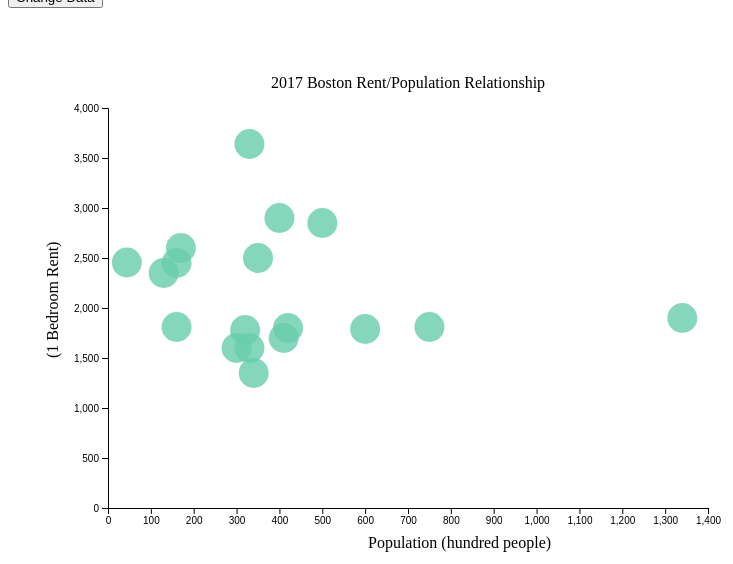
D3 v4 page, settled after 360 driven frames (6 s of simulated time); the page loaded 1 data file(s).


// ── index.js


var svg = d3.select('svg').append('g').attr('transform','translate(100,100)');;

//set up variables to hold two versions of the data, one for each year
var data2016;
var data2017;

//set up a tracker variable to watch the button click state
var clicked = true;

//set up scales to position circles using the data
var scaleX = d3.scaleLinear().domain([0,1400]).range([0, 600]);
var scaleY = d3.scaleLinear().domain([0,4000]).range([400, 0]);  //remember that 0,0 is at the top of the screen! 300 is the lowest value on the y axis

// Add the x Axis

svg.append("g")
    .attr('transform','translate(0,400)')  //move the x axis from the top of the y axis to the bottom
    .call(d3.axisBottom(scaleX));



svg.append("g")
    .call(d3.axisLeft(scaleY));

//import the data from the .csv file
d3.csv('./bbrent2017.csv', function(dataIn){


    //save the objects from the .csv with year = 2016
    data2016 = dataIn.filter(function(d){
        return d.year == 2016;
    });
    data2017 = dataIn.filter(function(d){
        return d.year == 2017;
    });


    svg.append('text')
        .text(' 2017 Boston Rent/Population Relationship')
        .attr('transform','translate(300, -20)')
        .style('text-anchor','middle');

    svg.append('text')
        .text('Population (hundred people)')
        .attr('transform','translate(260, 440)');

    svg.append('text')
        .text('(1 Bedroom Rent)')
        .attr('transform', 'translate(-50,250)rotate(270)');

    //bind the data to the d3 selection, but don't draw it yet
    svg.selectAll('circles')
        .data(data2016)
        .enter()
        .append('circle')
        .attr('class','dataPoints')
        .style('fill-opacity', '0.8');


    //call the drawPoints function below, and hand it the data2016 variable with the 2016 object array in it
    drawPoints(data2016);

});



//this function draws the actual data points as circles. It's split from the enter() command because we want to run it many times
//without adding more circles each time.
function drawPoints(pointData){

    svg.selectAll('.dataPoints')  //select all of the circles with dataPoints class that we made using the enter() commmand above
        .data(pointData)          //re-attach them to data (necessary for when the data changes from 2016 to 2017)
        .transition()
        .ease(d3.easeSin)
        .duration(400)
        .attr('cx',function(d){   //look up values for all the attributes that might have changed, and draw the new circles
            return scaleX(+d.x);
        })
        .attr('cy',function(d){
            return scaleY(+d.y);
        })
        .attr('r',function(d){
            return +d.r;
        })
        .attr('fill',function(d){
            return d.fill;
        });
}



//this function runs when the HTML button is clicked.
function buttonClicked(){

    //check to see whether the tracker variable is true. If it is, use the 2017 data set
    if(clicked == true){
        drawPoints(data2017);  //call the draw function again, to redraw the circles
        clicked = false;       //reset the value of the tracker variable
    }
    else{   //if the tracker variable is not true, use the 2016 data set
        drawPoints(data2016);
        clicked = true;
    }


}







### data: bbrent2017.csv
neighborhood, year, x, y, r, fill
Allston-Brighton, 2016, 750, 1810, 15, mediumaquamarine
Allston-Brighton, 2017, 750, 1900, 15, lightsalmon
Roxbury, 2016, 600, 1790, 15, mediumaquamarine
Roxbury, 2017, 601, 1750, 15, lightsalmon
Jamaica Plain, 2016, 420, 1800, 15, mediumaquamarine
Jamaica Plain, 2017, 423, 1820, 15, lightsalmon
E. Boston, 2016, 410, 1700, 15, mediumaquamarine
E. Boston, 2017, 411, 1730, 15, lightsalmon
Fenway-Kenmore, 2016, 400, 2900, 15, mediumaquamarine
Fenway-Kenmore, 2017, 399, 2862, 15, lightsalmon
Mattapan, 2016, 340, 1350, 15, mediumaquamarine
Mattapan, 2017, 341, 1328, 15, lightsalmon
S. End, 2016, 330, 3640, 15, mediumaquamarine
S. End, 2017, 329, 3600, 15, lightsalmon
Roslindale, 2016, 330, 1600, 15, mediumaquamarine
Roslindale, 2017, 329, 1602, 15, lightsalmon
North End, 2016, 130, 2350, 15, mediumaquamarine
North End, 2017, 128, 1355, 15, lightsalmon
Hyde Park, 2016, 320, 1780, 15, mediumaquamarine
Hyde Park, 2017, 320, 1766, 15, lightsalmon
W. Roxbury, 2016, 300, 1600, 15, mediumaquamarine
W. Roxbury, 2017, 300, 1560, 15, lightsalmon
Back Bay, 2016, 500, 2850, 15, mediumaquamarine
Back Bay, 2017, 499, 2920, 15, lightsalmon
Beacon Hill, 2016, 160, 2450, 15, mediumaquamarine
Beacon Hill, 2017, 159, 2455, 15, lightsalmon
Charlestown, 2016, 170, 2600, 15, mediumaquamarine
Charlestown, 2017, 170, 2597, 15, lightsalmon
Chinatown, 2016, 44, 2455, 15, mediumaquamarine
Chinatown, 2017, 44, 2448, 15, lightsalmon
South Boston, 2016, 350, 2500, 15, mediumaquamarine
South Boston, 2017, 350, 2520, 15, lightsalmon
Misson Hill, 2016, 160, 1810, 15, mediumaquamarine
Misson Hill, 2017, 161, 1839, 15, lightsalmon
Dorchester, 2016, 1340, 1900, 15, mediumaquamarine
Dorchester, 2017, 1341, 1901, 15, lightsalmon